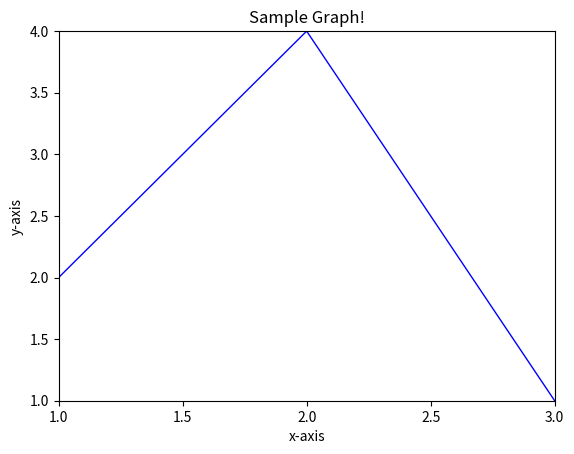

The matplotlib source for this figure:
import matplotlib.pyplot as plt
import numpy as np

x = np.arange(1,4)

plt.xlabel("x-axis")
plt.ylabel("y-axis")
plt.title("Sample Graph!")

plt.xticks(np.arange(1, 3.5, 0.5), ["1.0","1.5","2.0","2.5","3.0"])
plt.ylim(1,4)
plt.xlim(1,3.0)

plt.plot(x, np.append(((x[:2]*2)),(x[2:]*-1)+4),color = "blue", linewidth = 1)
plt.show()